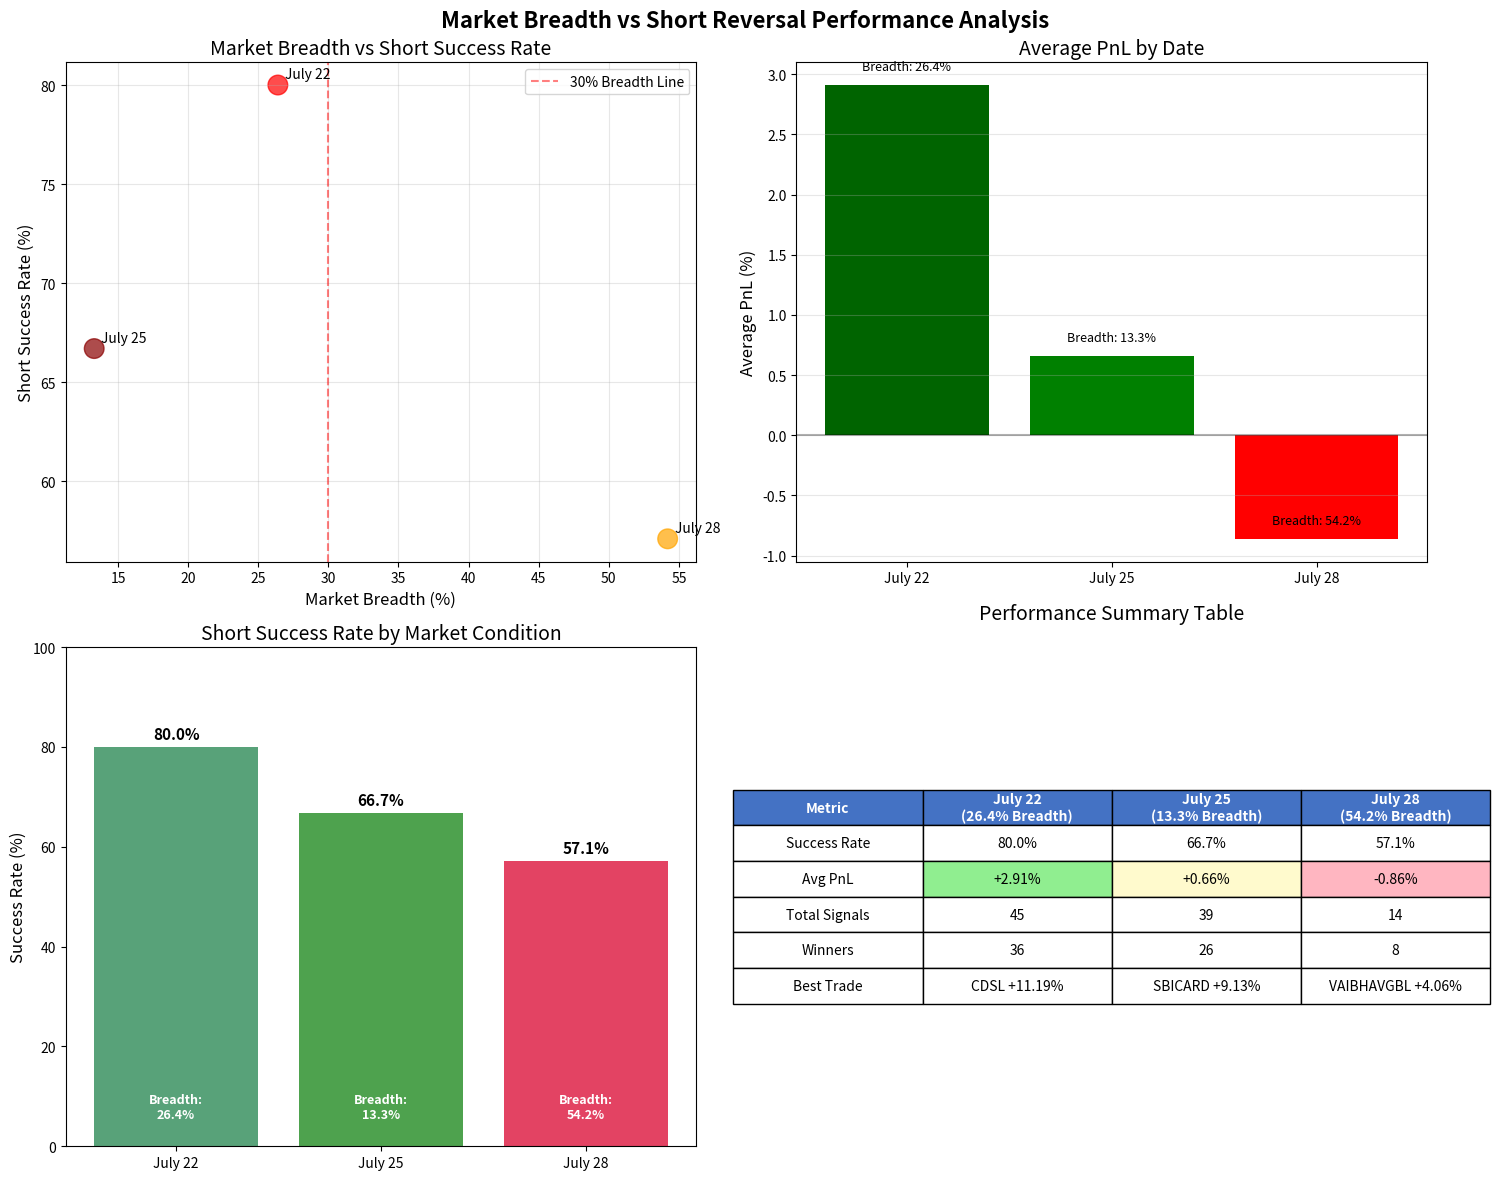

Write the Python code that produced this figure. (Note: this script raises an exception after producing the figure.)
#!/usr/bin/env python3
"""
Market Breadth and Short Performance Analysis Summary
"""

import matplotlib.pyplot as plt
import pandas as pd
import numpy as np

# Create summary data
data = {
    'Date': ['July 22', 'July 25', 'July 28'],
    'Market_Breadth': [26.4, 13.3, 54.2],  # Bullish percent
    'Bearish_Percent': [73.6, 86.7, 45.8],
    'Success_Rate': [80.0, 66.7, 57.1],
    'Average_PnL': [2.91, 0.66, -0.86],
    'Total_Signals': [45, 39, 14],
    'Profitable_Shorts': [36, 26, 8],
    'Market_Regime': ['Low Breadth', 'Strong Downtrend', 'Choppy Bullish']
}

df = pd.DataFrame(data)

# Create figure with subplots
fig, ((ax1, ax2), (ax3, ax4)) = plt.subplots(2, 2, figsize=(15, 12))
fig.suptitle('Market Breadth vs Short Reversal Performance Analysis', fontsize=16, fontweight='bold')

# 1. Market Breadth vs Success Rate
ax1.scatter(df['Market_Breadth'], df['Success_Rate'], s=200, c=['red', 'darkred', 'orange'], alpha=0.7)
for i, txt in enumerate(df['Date']):
    ax1.annotate(txt, (df['Market_Breadth'][i], df['Success_Rate'][i]), 
                xytext=(5, 5), textcoords='offset points', fontsize=10)
ax1.set_xlabel('Market Breadth (%)', fontsize=12)
ax1.set_ylabel('Short Success Rate (%)', fontsize=12)
ax1.set_title('Market Breadth vs Short Success Rate', fontsize=14)
ax1.grid(True, alpha=0.3)
ax1.axvline(x=30, color='red', linestyle='--', alpha=0.5, label='30% Breadth Line')
ax1.legend()

# 2. Market Breadth vs Average PnL
ax2.bar(df['Date'], df['Average_PnL'], color=['darkgreen', 'green', 'red'])
ax2.set_ylabel('Average PnL (%)', fontsize=12)
ax2.set_title('Average PnL by Date', fontsize=14)
ax2.axhline(y=0, color='black', linestyle='-', alpha=0.3)
ax2.grid(True, axis='y', alpha=0.3)

# Add breadth labels on bars
for i, (date, breadth) in enumerate(zip(df['Date'], df['Market_Breadth'])):
    ax2.text(i, df['Average_PnL'][i] + 0.1, f'Breadth: {breadth}%', 
             ha='center', va='bottom', fontsize=9)

# 3. Success Rate Comparison
categories = df['Date'].tolist()
success_rates = df['Success_Rate'].tolist()
colors = ['#2E8B57', '#228B22', '#DC143C']  # Sea Green, Forest Green, Crimson

bars = ax3.bar(categories, success_rates, color=colors, alpha=0.8)
ax3.set_ylabel('Success Rate (%)', fontsize=12)
ax3.set_title('Short Success Rate by Market Condition', fontsize=14)
ax3.set_ylim(0, 100)

# Add value labels on bars
for i, (bar, rate) in enumerate(zip(bars, success_rates)):
    height = bar.get_height()
    ax3.text(bar.get_x() + bar.get_width()/2., height + 1,
             f'{rate}%', ha='center', va='bottom', fontsize=11, fontweight='bold')
    # Add market breadth below
    ax3.text(bar.get_x() + bar.get_width()/2., 5,
             f'Breadth:\n{df["Market_Breadth"][i]}%', 
             ha='center', va='bottom', fontsize=9, color='white', fontweight='bold')

# 4. Performance Summary Table
ax4.axis('tight')
ax4.axis('off')

# Create summary table
table_data = []
table_data.append(['Metric', 'July 22\n(26.4% Breadth)', 'July 25\n(13.3% Breadth)', 'July 28\n(54.2% Breadth)'])
table_data.append(['Success Rate', '80.0%', '66.7%', '57.1%'])
table_data.append(['Avg PnL', '+2.91%', '+0.66%', '-0.86%'])
table_data.append(['Total Signals', '45', '39', '14'])
table_data.append(['Winners', '36', '26', '8'])
table_data.append(['Best Trade', 'CDSL +11.19%', 'SBICARD +9.13%', 'VAIBHAVGBL +4.06%'])

table = ax4.table(cellText=table_data, loc='center', cellLoc='center')
table.auto_set_font_size(False)
table.set_fontsize(10)
table.scale(1.2, 1.8)

# Style the header row
for i in range(4):
    table[(0, i)].set_facecolor('#4472C4')
    table[(0, i)].set_text_props(weight='bold', color='white')

# Color code the performance rows
for i in range(1, 4):
    if i == 1:  # July 22 column
        table[(2, i)].set_facecolor('#90EE90')  # Light green
    elif i == 2:  # July 25 column
        table[(2, i)].set_facecolor('#FFFACD')  # Light yellow
    else:  # July 28 column
        table[(2, i)].set_facecolor('#FFB6C1')  # Light red

ax4.set_title('Performance Summary Table', fontsize=14, pad=20)

plt.tight_layout()
plt.savefig('/Users/<user>/PycharmProjects/India-TS/Daily/analysis/performance_analysis/market_breadth_short_analysis.png', 
            dpi=300, bbox_inches='tight')
plt.show()

# Print insights
print("\n" + "="*70)
print("KEY INSIGHTS: Market Breadth and Short Performance")
print("="*70)
print("\n1. INVERSE RELATIONSHIP:")
print("   - Lower market breadth correlates with HIGHER short success rates")
print("   - July 22 (26.4% breadth): 80% success rate, +2.91% avg return")
print("   - July 25 (13.3% breadth): 66.7% success rate, +0.66% avg return")
print("   - July 28 (54.2% breadth): 57.1% success rate, -0.86% avg return")

print("\n2. OPTIMAL CONDITIONS FOR SHORTS:")
print("   - Market breadth below 30% shows exceptional short performance")
print("   - Best performance: July 22 with 26.4% breadth → 80% win rate")
print("   - Even extremely low breadth (13.3%) maintains profitability")

print("\n3. RISK/REWARD PROFILE:")
print("   - Low breadth (<30%): High success rate, positive returns")
print("   - Mixed breadth (>50%): Lower success rate, negative returns")
print("   - Sweet spot appears to be 20-30% market breadth")

print("\n4. TRADING IMPLICATIONS:")
print("   ✓ Monitor market breadth as a key filter for short strategies")
print("   ✓ Increase position sizing when breadth < 30%")
print("   ✓ Avoid shorts when breadth > 50% (choppy conditions)")
print("   ✓ Combine with regime analysis for optimal results")

print("\n" + "="*70)